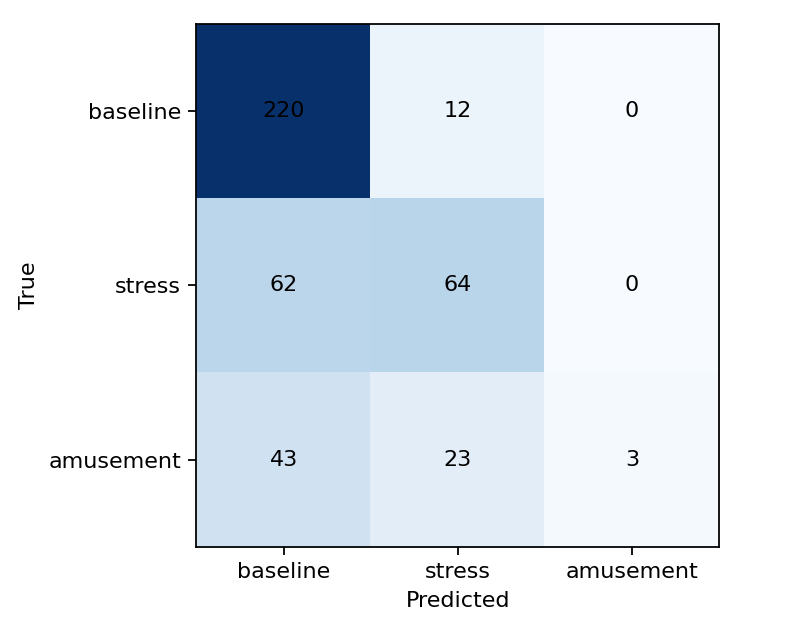

Values plotted in this chart, from the file beside it:
baseline, stress, amusement
220, 12, 0
62, 64, 0
43, 23, 3
